The GitHub repository arfianaja/deteksi_jenis_awan contains a labelled image folder "training" with 5 categories: cumulunimbus, cumulus, nimbostratus, stratocumulus, stratus. Examples follow, each with its label.

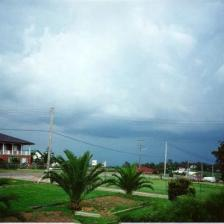
Label: stratocumulus

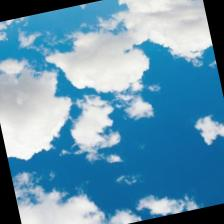
Label: cumulus

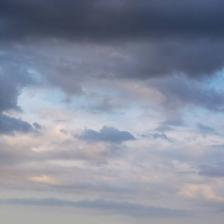
Label: stratus

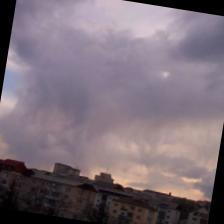
Label: cumulus

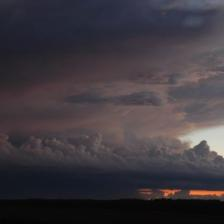
Label: cumulunimbus

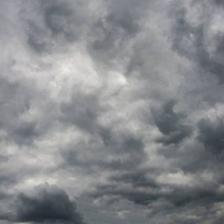
Label: nimbostratus
